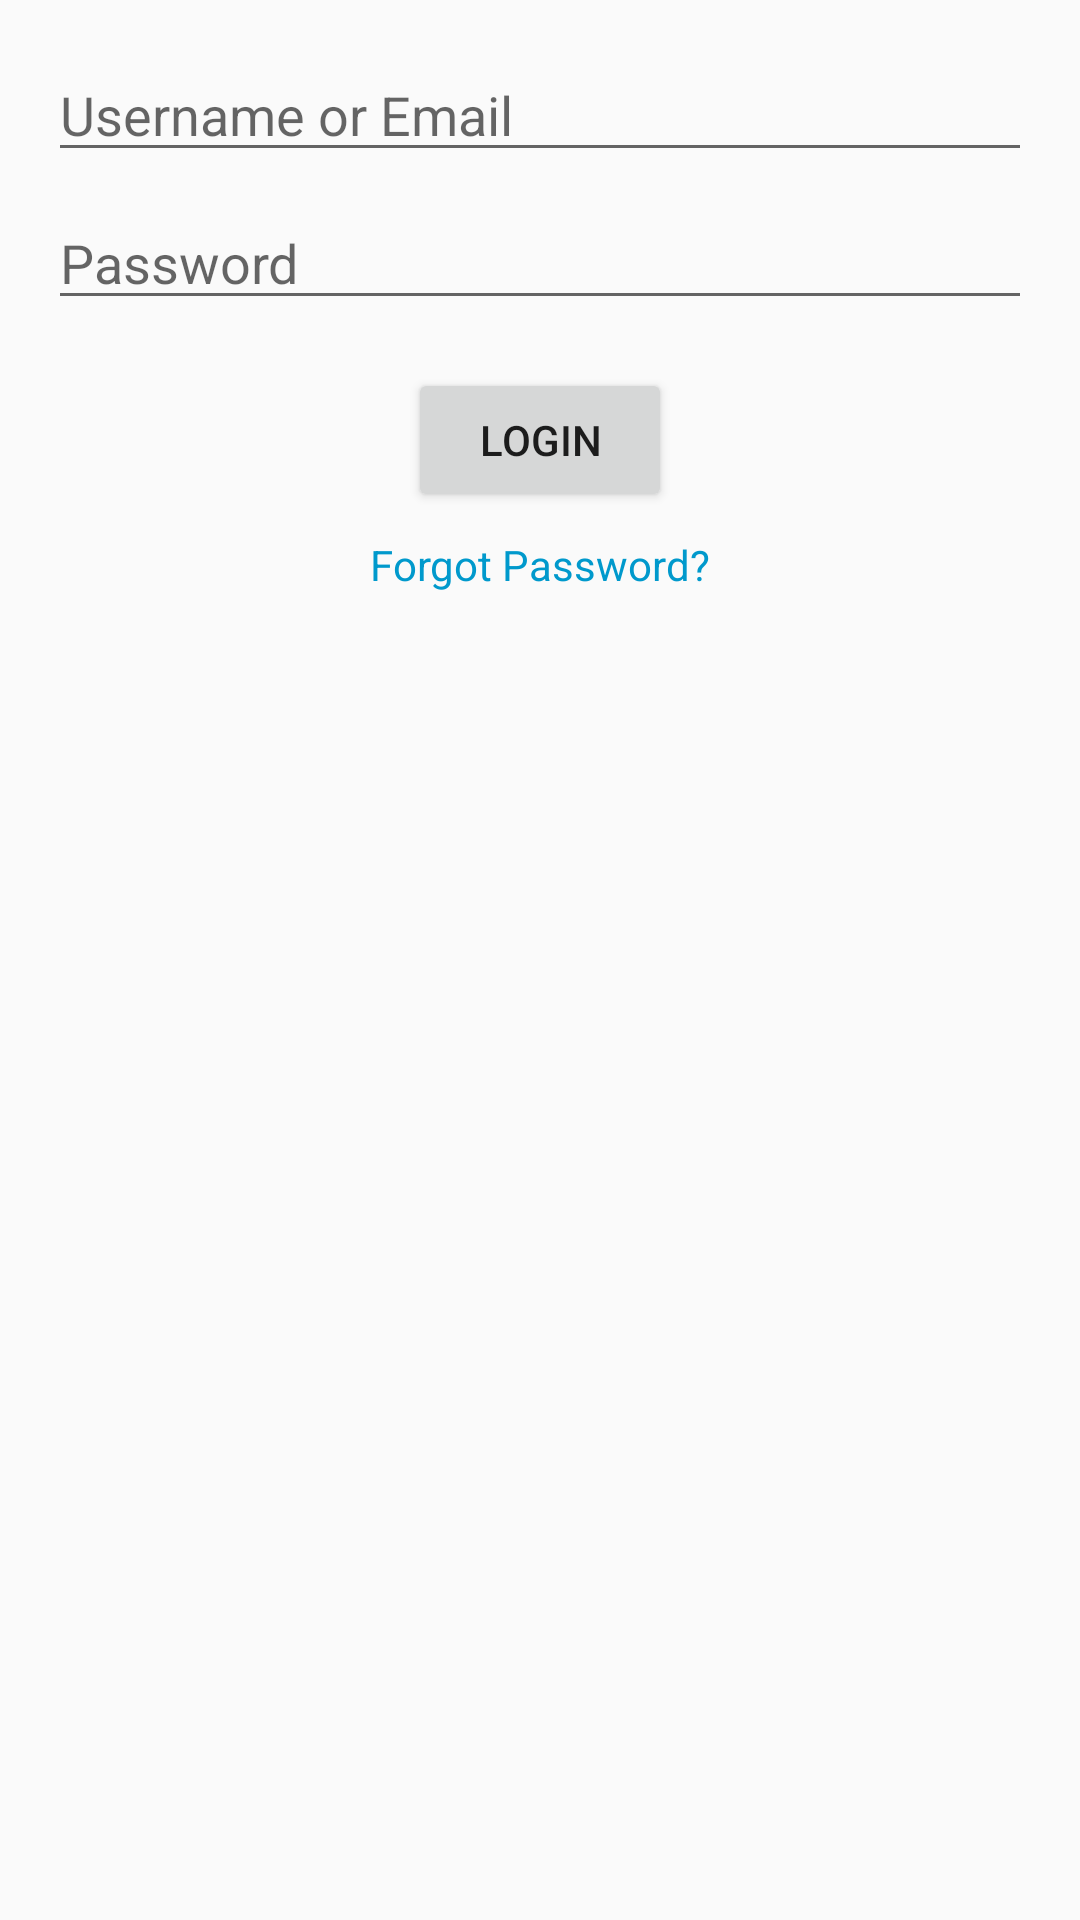

Android layout source for this screen:
<!-- AndroidManifest.xml: application theme Theme.GiatorsJava -->
<!-- res/layout/activity_login.xml -->
<?xml version="1.0" encoding="utf-8"?>
<androidx.constraintlayout.widget.ConstraintLayout
    xmlns:android="http://schemas.android.com/apk/res/android"
    xmlns:app="http://schemas.android.com/apk/res-auto"
    xmlns:tools="http://schemas.android.com/tools"
    android:layout_width="match_parent"
    android:layout_height="match_parent"
    tools:context=".LoginActivity">

    <EditText
        android:id="@+id/editTextUsername"
        android:layout_width="match_parent"
        android:layout_height="wrap_content"
        android:hint="Username or Email"
        app:layout_constraintTop_toTopOf="parent"
        app:layout_constraintStart_toStartOf="parent"
        app:layout_constraintEnd_toEndOf="parent"
        android:layout_marginStart="16dp"
        android:layout_marginEnd="16dp"
        android:layout_marginTop="16dp"
        android:inputType="text"/>

    <EditText
        android:id="@+id/editTextPassword"
        android:layout_width="match_parent"
        android:layout_height="wrap_content"
        android:hint="Password"
        app:layout_constraintTop_toBottomOf="@id/editTextUsername"
        app:layout_constraintStart_toStartOf="parent"
        app:layout_constraintEnd_toEndOf="parent"
        android:layout_marginStart="16dp"
        android:layout_marginEnd="16dp"
        android:layout_marginTop="8dp"
        android:inputType="textPassword"/>

    <Button
        android:id="@+id/buttonLogin"
        android:layout_width="wrap_content"
        android:layout_height="wrap_content"
        android:text="Login"
        app:layout_constraintTop_toBottomOf="@id/editTextPassword"
        app:layout_constraintStart_toStartOf="parent"
        app:layout_constraintEnd_toEndOf="parent"
        android:layout_marginStart="16dp"
        android:layout_marginEnd="16dp"
        android:layout_marginTop="16dp"/>

    <TextView
        android:id="@+id/textViewForgotPassword"
        android:layout_width="wrap_content"
        android:layout_height="wrap_content"
        android:text="Forgot Password?"
        app:layout_constraintTop_toBottomOf="@id/buttonLogin"
        app:layout_constraintStart_toStartOf="parent"
        app:layout_constraintEnd_toEndOf="parent"
        android:layout_marginTop="8dp"
        android:textColor="@android:color/holo_blue_dark"/>


</androidx.constraintlayout.widget.ConstraintLayout>
<!-- resources referenced by this layout -->
<resources>
  <style name="Theme.GiatorsJava" parent="Theme.MaterialComponents.DayNight.NoActionBar.Bridge">
          
          <item name="colorPrimary">@color/purple_500</item>
          <item name="colorPrimaryVariant">@color/purple_700</item>
          <item name="colorOnPrimary">@color/white</item>
          
          <item name="colorSecondary">@color/teal_200</item>
          <item name="colorSecondaryVariant">@color/teal_700</item>
          <item name="colorOnSecondary">@color/black</item>
          
          <item name="android:statusBarColor" tools:targetApi="l">@color/purple_200</item>
          <item name="android:navigationBarColor">@color/purple_200</item>
          
      </style>
  <color name="purple_500">#3F81A8</color>
  <color name="purple_700">#4F7F9C</color>
  <color name="white">#FFFFFFFF</color>
  <color name="teal_200">#39A1DF</color>
  <color name="teal_700">#79BCE4</color>
  <color name="black">#FF000000</color>
  <color name="purple_200">#0277BD</color>
</resources>
